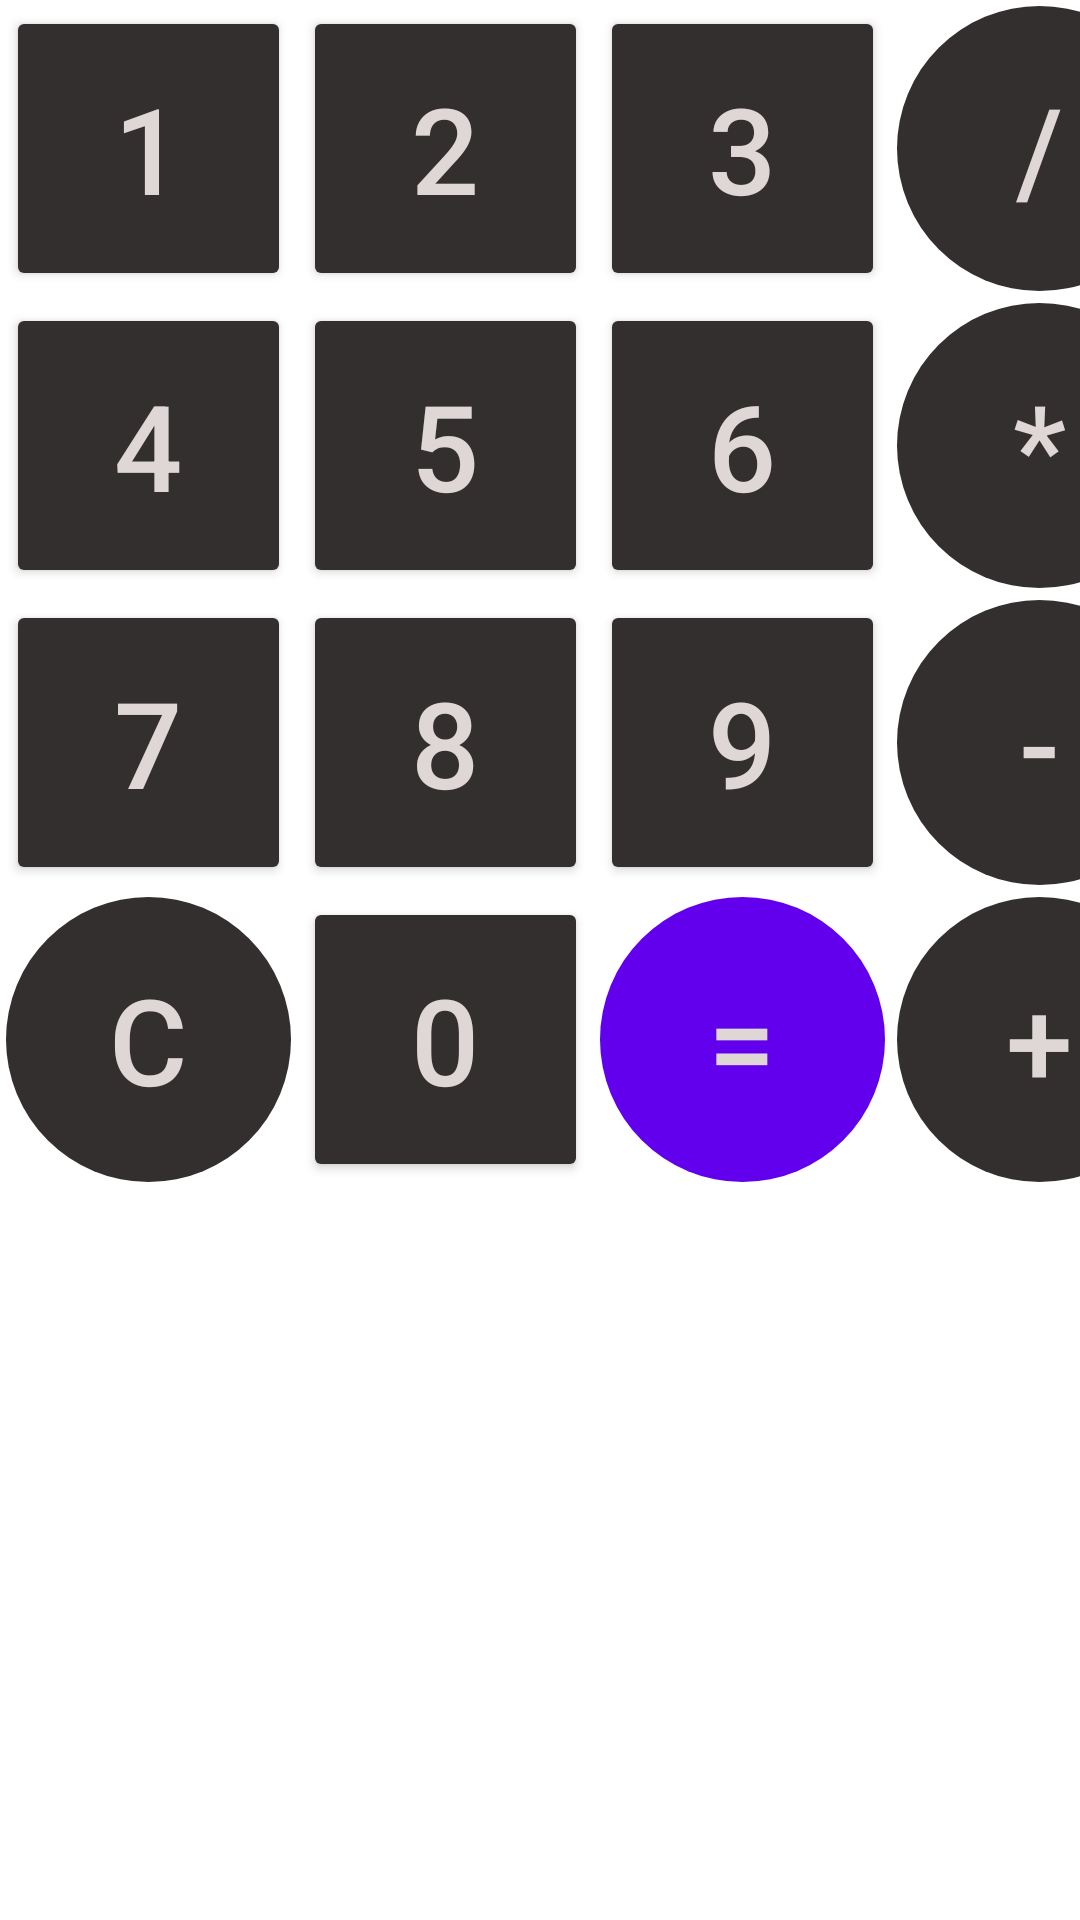

Android layout source for this screen:
<!-- AndroidManifest.xml: application theme Theme.Calculatrice -->
<!-- res/layout/boutons_calculatrice.xml -->
<?xml version="1.0" encoding="utf-8"?>
<GridLayout
    xmlns:android="http://schemas.android.com/apk/res/android"
    android:layout_width="match_parent"
    android:layout_height="match_parent"
    android:layout_column="4"
    android:rowCount="4"
    android:layout_margin="2dp">

    
    <Button
        android:id="@+id/bt_1"
        android:text="1"
        android:layout_width="@dimen/layout_width"
        android:layout_height="@dimen/layout_height"
        style="@style/BTN_CHIFFRE"
        android:layout_column="0"
        android:layout_row="0"
        android:textSize="@dimen/main_text_size"
        android:layout_margin="2dp"/>

    
    <Button
        android:id="@+id/bt_2"
        android:text="2"
        android:layout_width="@dimen/layout_width"
        android:layout_height="@dimen/layout_height"
        style="@style/BTN_CHIFFRE"
        android:layout_column="1"
        android:textSize="@dimen/main_text_size"
        android:layout_margin="2dp"
        android:layout_row="0"/>

    
    <Button
        android:id="@+id/bt_3"
        android:text="3"
        android:layout_width="@dimen/layout_width"
        android:textSize="@dimen/main_text_size"
        android:layout_height="@dimen/layout_height"
        style="@style/BTN_CHIFFRE"
        android:layout_margin="2dp"
        android:layout_column="2"
        android:layout_row="0"/>

    
    <Button
        android:id="@+id/bt_4"
        android:layout_row="1"
        android:layout_width="@dimen/layout_width"
        android:textSize="@dimen/main_text_size"
        android:layout_height="@dimen/layout_height"
        style="@style/BTN_CHIFFRE"
        android:layout_column="0"
        android:layout_margin="2dp"
        android:text="4" />

    
    <Button
        android:id="@+id/bt_5"
        android:text="5"
        android:layout_width="@dimen/layout_width"
        android:layout_height="@dimen/layout_height"
        style="@style/BTN_CHIFFRE"
        android:layout_margin="2dp"
        android:layout_column="1"
        android:textSize="@dimen/main_text_size"
        android:layout_row="1"/>

    
    <Button
        android:id="@+id/bt_6"
        android:text="6"
        android:layout_width="@dimen/layout_width"
        android:layout_height="@dimen/layout_height"
        style="@style/BTN_CHIFFRE"
        android:layout_margin="2dp"
        android:layout_column="2"
        android:textSize="@dimen/main_text_size"
        android:layout_row="1"/>

    
    <Button
        android:id="@+id/bt_7"
        android:text="7"
        android:layout_width="@dimen/layout_width"
        android:layout_height="@dimen/layout_height"
        style="@style/BTN_CHIFFRE"
        android:layout_margin="2dp"
        android:layout_column="0"
        android:textSize="@dimen/main_text_size"
        android:layout_row="2"/>

    
    <Button
        android:id="@+id/bt_8"
        android:text="8"
        android:layout_width="@dimen/layout_width"
        style="@style/BTN_CHIFFRE"
        android:layout_margin="2dp"
        android:layout_column="1"
        android:layout_height="@dimen/layout_height"
        android:textSize="@dimen/main_text_size"
        android:layout_row="2"/>

    
    <Button
        android:id="@+id/bt_9"
        android:text="9"
        android:layout_width="@dimen/layout_width"
        style="@style/BTN_CHIFFRE"
        android:layout_margin="2dp"
        android:layout_column="2"
        android:layout_height="@dimen/layout_height"
        android:textSize="@dimen/main_text_size"
        android:layout_row="2"/>

    
    <Button
        android:id="@+id/bt_0"
        android:text="0"
        android:layout_width="@dimen/layout_width"
        android:layout_height="@dimen/layout_height"
        style="@style/BTN_CHIFFRE"
        android:layout_margin="2dp"
        android:layout_column="1"
        android:textSize="@dimen/main_text_size"
        android:layout_row="3"/>

    
    <Button
        android:id="@+id/bt_clear"
        android:text="C"
        android:layout_height="@dimen/layout_height"
        android:textColor="@color/boutons_text"
        android:backgroundTint="@color/boutons_background"
        android:layout_margin="2dp"
        android:layout_width="@dimen/layout_width"
        android:layout_column="0"
        style="@style/BTN_CALC"
        android:textSize="@dimen/main_text_size"
        android:layout_row="3"/>

    
    <Button
        android:id="@+id/bt_egal"
        android:text="="
        android:layout_height="@dimen/layout_height"
        android:layout_width="@dimen/layout_width"
        android:textColor="@color/boutons_text"
        android:backgroundTint="@color/resulat_color"
        android:layout_margin="2dp"
        android:layout_column="2"
        style="@style/BTN_CALC"
        android:textSize="@dimen/main_text_size"
        android:layout_row="3"/>

    
    <Button
        android:id="@+id/bt_diviser"
        android:text="/"
        style="@style/BTN_CALC"
        android:layout_height="@dimen/layout_height"
        android:textColor="@color/boutons_text"
        android:backgroundTint="@color/boutons_background"
        android:layout_margin="2dp"
        android:layout_width="@dimen/layout_width"
        android:textSize="@dimen/main_text_size"
        android:layout_column="4"
        android:layout_row="0"/>

    
    <Button
        android:id="@+id/bt_fois"
        style="@style/BTN_CALC"
        android:text="*"
        android:textColor="@color/boutons_text"
        android:backgroundTint="@color/boutons_background"
        android:layout_margin="2dp"
        android:layout_column="4"
        android:layout_width="@dimen/layout_width"
        android:textSize="@dimen/main_text_size"
        android:layout_height="@dimen/layout_height"
        android:layout_row="1"/>

    
    <Button
        android:id="@+id/bt_moins"
        android:text="-"
        style="@style/BTN_CALC"
        android:layout_width="@dimen/layout_width"
        android:layout_height="@dimen/layout_height"
        android:textColor="@color/boutons_text"
        android:backgroundTint="@color/boutons_background"
        android:layout_margin="2dp"
        android:textSize="@dimen/main_text_size"
        android:layout_column="4"
        android:layout_row="2"/>

    
    <Button
        android:id="@+id/bt_plus"
        android:text="+"
        android:layout_height="@dimen/layout_height"
        android:textColor="@color/boutons_text"
        android:backgroundTint="@color/boutons_background"
        android:layout_margin="2dp"
        style="@style/BTN_CALC"
        android:layout_width="@dimen/layout_width"
        android:layout_column="4"
        android:textSize="@dimen/main_text_size"
        android:layout_row="3"/>
</GridLayout>
<!-- resources referenced by this layout -->
<resources>
  <color name="boutons_background">#332F2F</color>
  <color name="boutons_text">#DFD6D6</color>
  <color name="resulat_color">#FF6200EE</color>
  <dimen name="layout_height">95dp</dimen>
  <dimen name="layout_width">95dp</dimen>
  <dimen name="main_text_size">40sp</dimen>
  <style name="BTN_CALC">
          <item name="android:background">@drawable/btn_calc</item>
      </style>
  <style name="BTN_CHIFFRE">
          <item name="android:backgroundTint">@color/boutons_background</item>
          <item name="android:textColor">@color/boutons_text</item>
      </style>
  <style name="Theme.Calculatrice" parent="Theme.MaterialComponents.DayNight.DarkActionBar">
          
          <item name="colorPrimary">@color/purple_500</item>
          <item name="colorPrimaryVariant">@color/purple_700</item>
          <item name="colorOnPrimary">@color/title_text</item>
          
          <item name="colorSecondary">@color/teal_200</item>
          <item name="colorSecondaryVariant">@color/teal_700</item>
          <item name="colorOnSecondary">@color/black</item>
          
          <item name="android:statusBarColor" tools:targetApi="l">?attr/colorPrimaryVariant</item>
          
      </style>
  <!-- drawable btn_calc (drawable-v24) -->
  <?xml version="1.0" encoding="utf-8"?>
  <shape xmlns:android="http://schemas.android.com/apk/res/android"     android:shape="rectangle" >
      <corners
          android:radius="100dp" />
  </shape>
  <color name="purple_500">#FF6200EE</color>
  <color name="purple_700">#FF3700B3</color>
  <color name="title_text">#DFD6D6</color>
  <color name="teal_200">#FF03DAC5</color>
  <color name="teal_700">#FF018786</color>
  <color name="black">#FF000000</color>
</resources>
